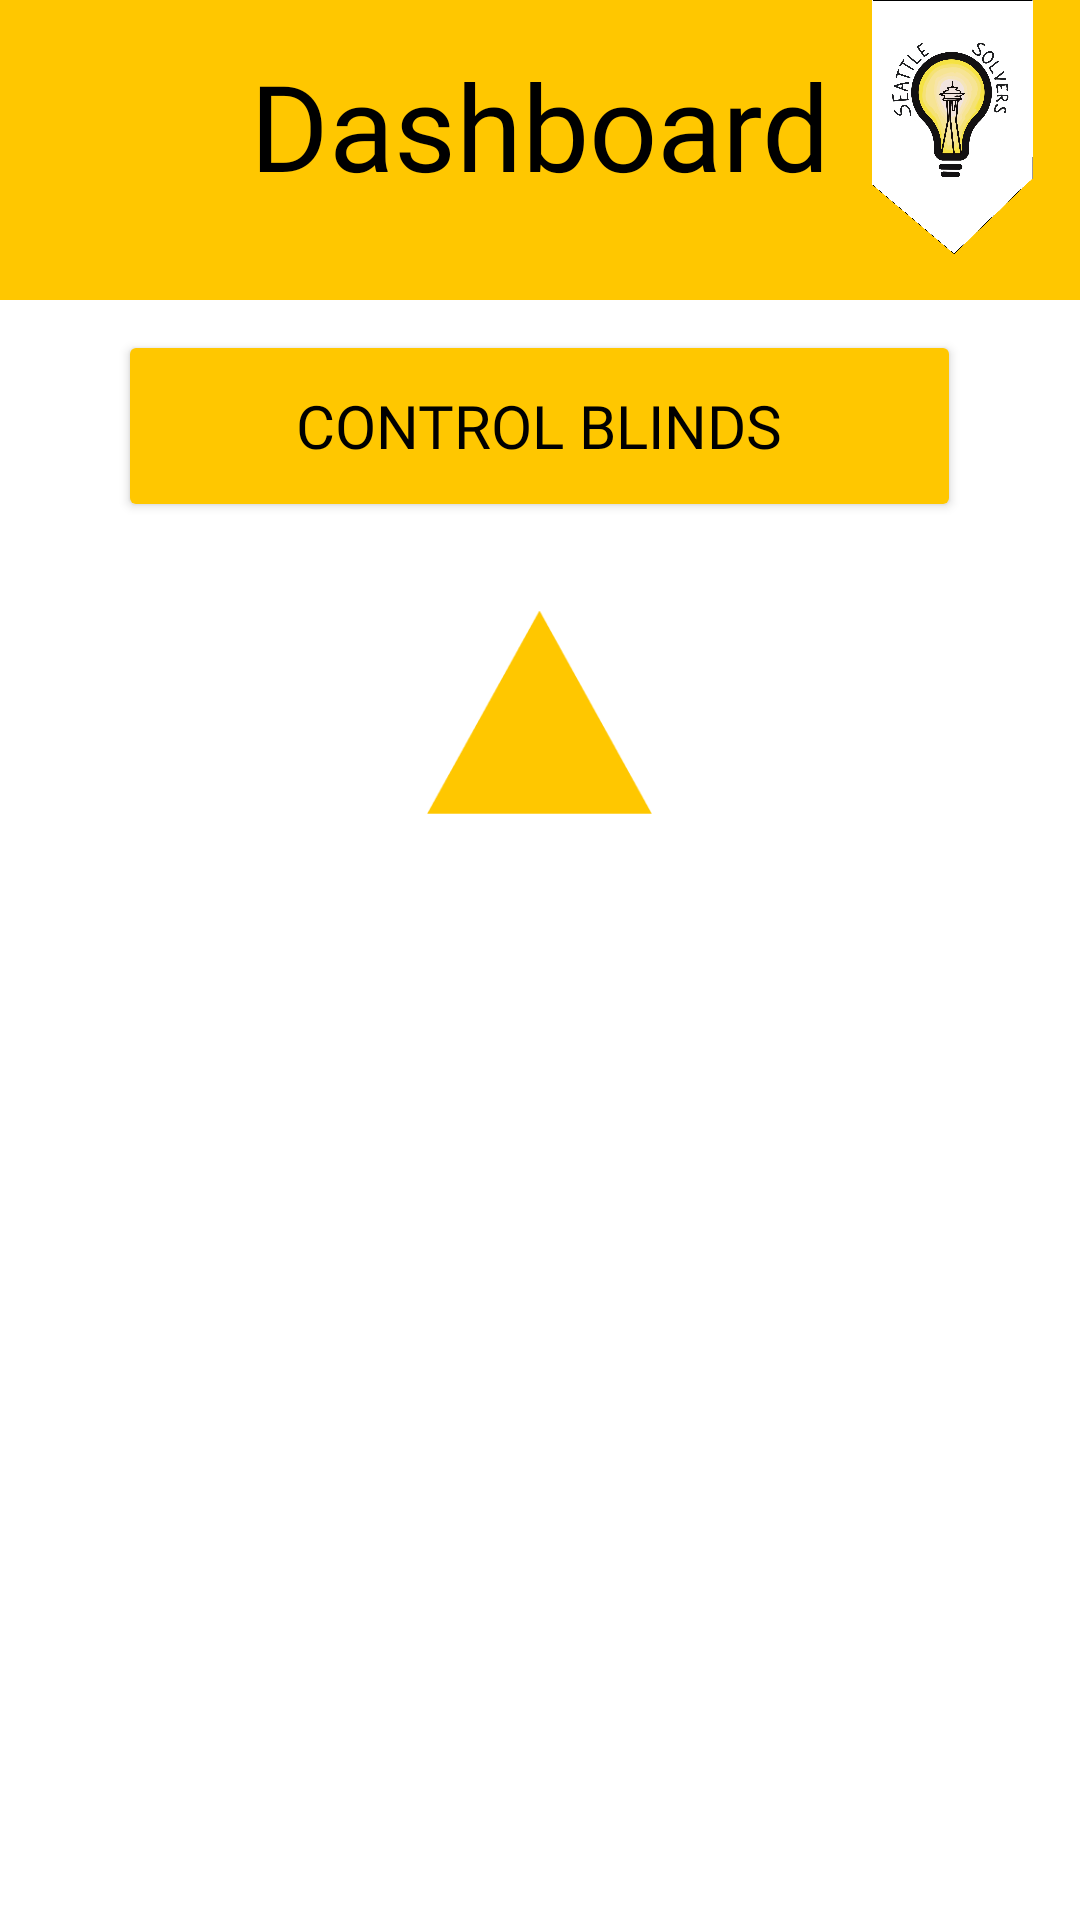

This screen was rendered from an Android layout file. Write that file and the resources it references.
<!-- AndroidManifest.xml: application theme Theme.SmartBlindsApp -->
<!-- res/layout/activity_main.xml -->
<?xml version="1.0" encoding="utf-8"?>
<FrameLayout
    xmlns:android="http://schemas.android.com/apk/res/android"
    xmlns:app="http://schemas.android.com/apk/res-auto"
    xmlns:tools="http://schemas.android.com/tools"
    android:layout_width="match_parent"
    android:layout_height="match_parent"
    tools:context=".MainActivity"
    >

    <RelativeLayout
        android:layout_width="match_parent"
        android:layout_height="match_parent"
        tools:context=".MainActivity">
        <TextView
            android:id="tv_yellow_banner_dashboard"
            android:layout_width="match_parent"
            android:layout_height="100dp"
            android:background="@drawable/top_banner"
            >
        </TextView>

        <TextView
            android:id="@+id/tv_dashboard_title"
            android:layout_width="wrap_content"
            android:layout_height="wrap_content"
            android:layout_centerHorizontal="true"
            android:layout_marginTop="15sp"
            android:fontFamily="@font/oswald"
            android:text="Dashboard"
            android:textColor="@color/black"
            android:textSize="40sp">

        </TextView>


        <Button
            android:id="@+id/btn_control_blinds"
            android:layout_width="281dp"
            android:layout_height="64dp"
            android:layout_centerHorizontal="true"
            android:layout_marginVertical="110sp"
            android:backgroundTint="@color/solver_yellow"
            android:text="Control Blinds"
            android:textColor="@color/black"
            android:textSize="20sp"
            android:fontFamily="@font/oswald">

        </Button>

        <ImageView
            android:id="@+id/iv_logo_dashboard"
            android:layout_alignParentRight="true"
            android:layout_width="85sp"
            android:layout_height="85sp"
            app:srcCompat="@drawable/solvers_banner" />

        <ImageView
            android:id="@+id/iv_up_arrow_target_temp"
            android:layout_width="75sp"
            android:layout_height="75sp"
            android:layout_centerHorizontal="true"
            android:layout_marginTop="200sp"
            app:srcCompat="@drawable/increase_temp" />

        
        
        
        

    </RelativeLayout>
</FrameLayout>
<!-- resources referenced by this layout -->
<resources>
  <color name="black">#FF000000</color>
  <color name="solver_yellow">#FFFFC700</color>
  <!-- drawable increase_temp: png bitmap (drawable, 2640 bytes) -->
  <!-- drawable solvers_banner: png bitmap (drawable, 934903 bytes) -->
  <!-- drawable top_banner (drawable) -->
  <?xml version="1.0" encoding="utf-8"?>
  <selector xmlns:android="http://schemas.android.com/apk/res/android">
      <item>
          <shape android:shape="rectangle">
              <solid android:color="@color/solver_yellow">
              </solid>
          </shape>
      </item>
  
  </selector>
  <style name="Theme.SmartBlindsApp" parent="Theme.MaterialComponents.DayNight.DarkActionBar">
          
          <item name="colorPrimary">@color/purple_500</item>
          <item name="colorPrimaryVariant">@color/purple_700</item>
          <item name="colorOnPrimary">@color/white</item>
          
          <item name="colorSecondary">@color/teal_200</item>
          <item name="colorSecondaryVariant">@color/teal_700</item>
          <item name="colorOnSecondary">@color/black</item>
          
          <item name="android:statusBarColor">?attr/colorPrimaryVariant</item>
          
      </style>
  <color name="purple_500">#FF6200EE</color>
  <color name="purple_700">#FF3700B3</color>
  <color name="white">#FFFFFFFF</color>
  <color name="teal_200">#FF03DAC5</color>
  <color name="teal_700">#FF018786</color>
</resources>
